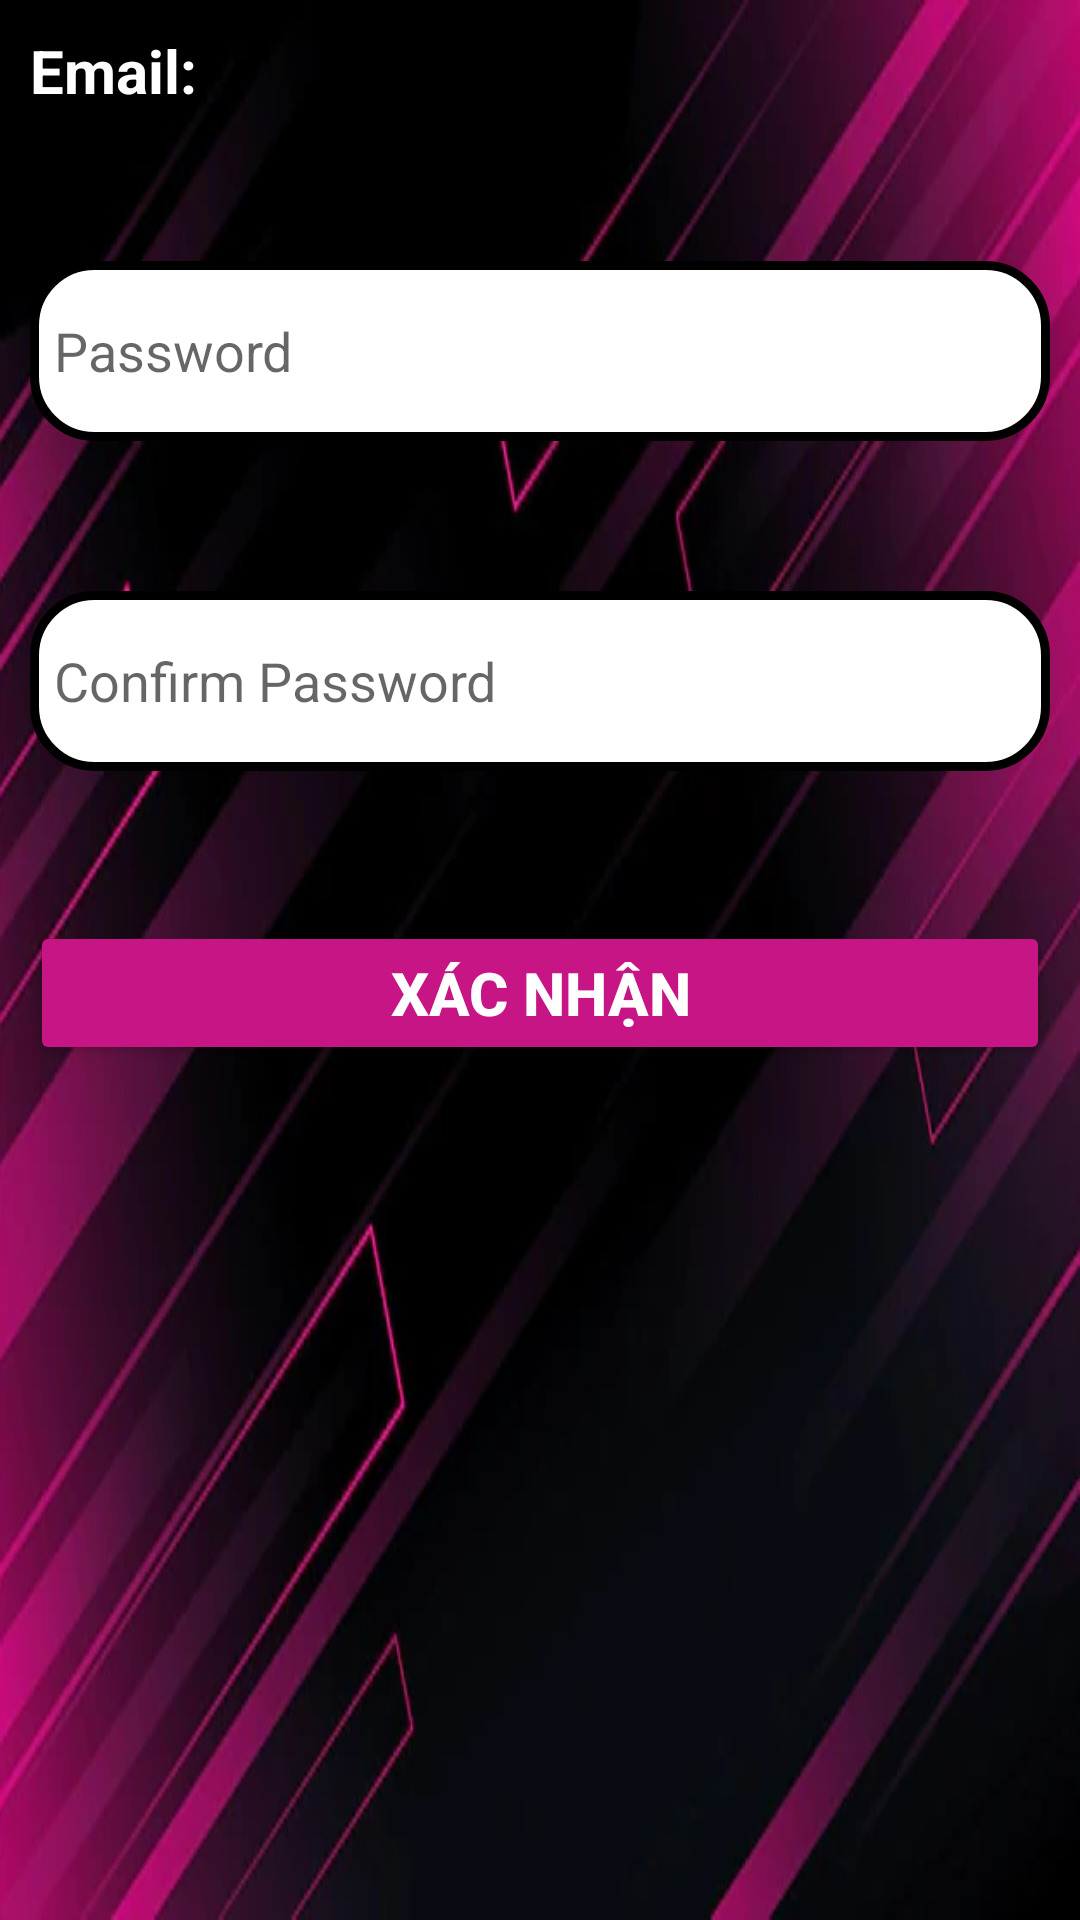

This screen was rendered from an Android layout file. Write that file and the resources it references.
<!-- AndroidManifest.xml: application theme Theme.AppDeAn -->
<!-- res/layout/activity_reset.xml -->
<?xml version="1.0" encoding="utf-8"?>
<RelativeLayout xmlns:android="http://schemas.android.com/apk/res/android"
    xmlns:app="http://schemas.android.com/apk/res-auto"
    xmlns:tools="http://schemas.android.com/tools"
    android:background="@drawable/hongden"
    android:layout_width="match_parent"
    android:layout_height="match_parent"
    android:padding="10dp"
    tools:context=".ResetActivity">
    <TextView
        android:id="@+id/username_ne"
        android:layout_width="wrap_content"
        android:layout_height="wrap_content"
        android:textColor="@color/white"
        android:textStyle="bold"
        android:text="Email:"
        android:textSize="20dp" />
    <TextView
        android:id="@+id/username_reset_text"
        android:layout_width="match_parent"
        android:layout_marginLeft="5dp"
        android:layout_height="wrap_content"
        android:layout_toRightOf="@id/username_ne"
        android:textColor="@color/white"
        android:textStyle="bold"
        android:textSize="20dp" />

    <EditText
        android:id="@+id/password_reset"
        android:layout_width="match_parent"
        android:layout_height="60sp"
        android:padding="8sp"
        android:layout_gravity="center"
        android:layout_marginTop="50sp"
        android:background="@drawable/boder"
        android:drawableLeft="@drawable/baseline_lock_24"
        android:drawablePadding="8sp"
        android:layout_below="@id/username_reset_text"
        android:hint="Password"
        android:inputType="textPassword" />

    <EditText
        android:id="@+id/repassword_reset"
        android:layout_width="match_parent"
        android:layout_height="60sp"
        android:padding="8sp"
        android:layout_gravity="center"
        android:layout_marginTop="50sp"
        android:background="@drawable/boder"
        android:drawableLeft="@drawable/baseline_password_24"
        android:drawablePadding="8sp"
        android:layout_below="@+id/password_reset"
        android:hint="Confirm Password"
        android:inputType="textPassword" />
    <Button
        android:id="@+id/btnconfirm"
        android:layout_width="match_parent"
        android:layout_height="wrap_content"
        android:textColor="@color/white"
        android:textStyle="bold"
        android:backgroundTint="@color/MediumVioletRed"
        android:textSize="20dp"
        android:layout_marginTop="50dp"
        android:layout_below="@+id/repassword_reset"
        android:text="Xác nhận"/>

</RelativeLayout>
<!-- resources referenced by this layout -->
<resources>
  <color name="MediumVioletRed">#C71585</color>
  <color name="white">#FFFFFFFF</color>
  <!-- drawable boder (drawable) -->
  <?xml version="1.0" encoding="utf-8"?>
  <shape xmlns:android="http://schemas.android.com/apk/res/android"
      android:shape="rectangle">
      <corners
          android:radius="20dp"/>
      <stroke
          android:color="@color/black"
          android:width="3dp"/>
      <solid
          android:color="@color/white"/>
  </shape>
  <!-- drawable hongden: jpg bitmap (drawable, 23514 bytes) -->
  <style name="Theme.AppDeAn" parent="Theme.MaterialComponents.DayNight.DarkActionBar">
          
          <item name="colorPrimary">#020202</item>
          <item name="colorPrimaryVariant">@color/Black</item>
          <item name="colorOnPrimary">@color/Black</item>
          
          <item name="colorSecondary">@color/teal_200</item>
          <item name="colorSecondaryVariant">@color/teal_700</item>
          <item name="colorOnSecondary">@color/black</item>
          
          <item name="android:statusBarColor" tools:targetApi="21">?attr/colorPrimaryVariant</item>
          
      </style>
  <color name="black">#FF000000</color>
  <color name="Black">#000000</color>
  <color name="teal_200">#FF03DAC5</color>
  <color name="teal_700">#FF018786</color>
</resources>
